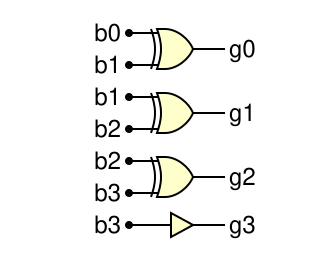

Give the WaveDrom (WaveJSON) description of this logic circuit.

{ "assign":[
  ["g0", ["^", "b0", "b1"]],
  ["g1", ["^", "b1", "b2"]],
  ["g2", ["^", "b2", "b3"]],
  ["g3", ["=", "b3"]]
]}